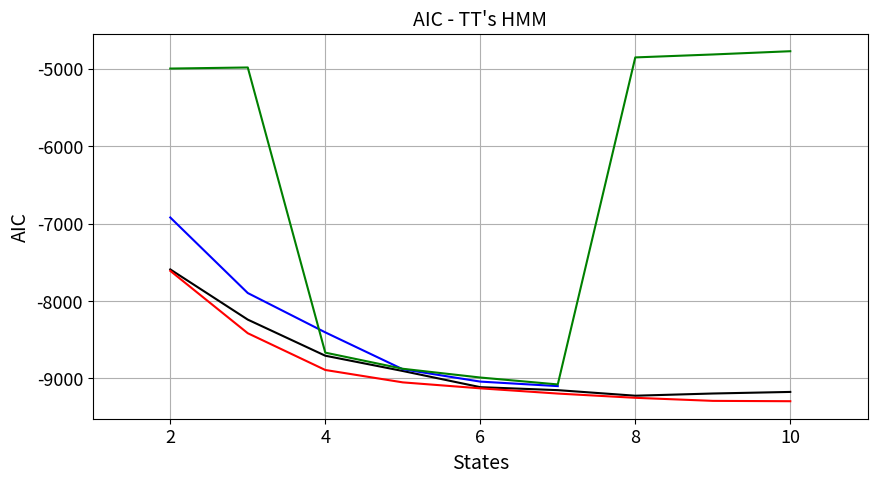

Here is the Python script that generated this plot: (Note: this script raises an exception after producing the figure.)
# -*- coding: utf-8 -*-
"""
Created on Fri Jun 06 13:34:25 2018

@author: yordan
"""
import numpy as np
import matplotlib.pyplot as plt

"Datos de Log-Likelihood"
LogTT_Beta  = np.array([3802.653, 4133.956, 4376.062, 4485.845, 4603.139, 4637.432, 4690.413, 4695.168, 4705.981])
LogTT_Gamma = np.array([3812.001, 4221.883, 4468.213, 4559.243, 4610.768, 4659.525, 4703.974, 4742.67,  4765.993])
LogTT_LNorm = np.array([3467.332, 3962.247, 4225.286, 4474.548, 4567.293, 4611.315])
LogTT_Logis = np.array([2505.539, 2505.539, 4356.151, 4471.464, 4540.98,  4600.592, 2505.539, 2505.539, 2505.539])

LogPP_Beta  = np.array([4195.801, 4747.334, 5070.126, 5297.89,  5510.717, 5547.599, 5662.284, 5808.702, 5828.683])
LogPP_Gamma = np.array([4247.652, 4857.49,  5171.026, 5263.384, 5511.216, 5649.844, 5736.287, 5792.624, 5862.072])
LogPP_LNorm = np.array([3543.301, 4388.89,  5001.113, 5081.738, 5365.551, 5543.139, 5683.728, 5720.609, 5823.071])
LogPP_Logis = np.array([4377.072, 4996.581, 5313.637, 5405.162, 5566.056, 5668.384, 5759.008, 5804.753, 5849.471])

LogPN_Beta  = np.array([3867.3,   4278.322, 4611.421, 4777.576, 4906.691, 4983.04,  5040.767, 5048.658, 5099.441])
LogPN_Gamma = np.array([3913.409, 4429.639, 4717.573, 4848.313, 4925.071, 4983.48,  5006.38,  5061.863, 5097.185])
LogPN_LNorm = np.array([3192.817, 4150.291, 4486.881])
LogPN_Logis = np.array([4113.518, 4504.714, 4708.468, 4855.74,  4928.108, 4983.826, 5024.443, 5037.331, 5104.929])


"Datos de AIC"
AIC_TT_Beta  = - 2 * LogTT_Beta  + 2 * (np.arange(2,11)**2 + np.arange(2,11) * 2 - 1)
AIC_TT_Gamma = - 2 * LogTT_Gamma + 2 * (np.arange(2,11)**2 + np.arange(2,11) * 2 - 1)
AIC_TT_LNorm = - 2 * LogTT_LNorm + 2 * (np.arange(2,8) **2 + np.arange(2,8)  * 2 - 1)
AIC_TT_Logis = - 2 * LogTT_Logis + 2 * (np.arange(2,11)**2 + np.arange(2,11) * 2 - 1)

AIC_PP_Beta  = - 2 * LogPP_Beta  + 2 * (np.arange(2,11)**2 + np.arange(2,11) * 2 - 1)
AIC_PP_Gamma = - 2 * LogPP_Gamma + 2 * (np.arange(2,11)**2 + np.arange(2,11) * 2 - 1)
AIC_PP_LNorm = - 2 * LogPP_LNorm + 2 * (np.arange(2,11)**2 + np.arange(2,11) * 2 - 1)
AIC_PP_Logis = - 2 * LogPP_Logis + 2 * (np.arange(2,11)**2 + np.arange(2,11) * 2 - 1)

AIC_PN_Beta  = - 2 * LogPN_Beta  + 2 * (np.arange(2,11)**2 + np.arange(2,11) * 2 - 1)
AIC_PN_Gamma = - 2 * LogPN_Gamma + 2 * (np.arange(2,11)**2 + np.arange(2,11) * 2 - 1)
AIC_PN_LNorm = - 2 * LogPN_LNorm + 2 * (np.arange(2,5) **2 + np.arange(2,5)  * 2 - 1)
AIC_PN_Logis = - 2 * LogPN_Logis + 2 * (np.arange(2,11)**2 + np.arange(2,11) * 2 - 1)


"Datos de BIC"
BIC_TT_Beta  = - 2 * LogTT_Beta  + (np.arange(2,11)**2 + np.arange(2,11) * 2 - 1) * np.log(6888)
BIC_TT_Gamma = - 2 * LogTT_Gamma + (np.arange(2,11)**2 + np.arange(2,11) * 2 - 1) * np.log(6888)
BIC_TT_LNorm = - 2 * LogTT_LNorm + (np.arange(2,8) **2 + np.arange(2,8)  * 2 - 1) * np.log(6888)
BIC_TT_Logis = - 2 * LogTT_Logis + (np.arange(2,11)**2 + np.arange(2,11) * 2 - 1) * np.log(6888)

BIC_PP_Beta  = - 2 * LogPP_Beta  + (np.arange(2,11)**2 + np.arange(2,11) * 2 - 1) * np.log(6888)
BIC_PP_Gamma = - 2 * LogPP_Gamma + (np.arange(2,11)**2 + np.arange(2,11) * 2 - 1) * np.log(6888)
BIC_PP_LNorm = - 2 * LogPP_LNorm + (np.arange(2,11)**2 + np.arange(2,11) * 2 - 1) * np.log(6888)
BIC_PP_Logis = - 2 * LogPP_Logis + (np.arange(2,11)**2 + np.arange(2,11) * 2 - 1) * np.log(6888)

BIC_PN_Beta  = - 2 * LogPN_Beta  + (np.arange(2,11)**2 + np.arange(2,11) * 2 - 1) * np.log(6888)
BIC_PN_Gamma = - 2 * LogPN_Gamma + (np.arange(2,11)**2 + np.arange(2,11) * 2 - 1) * np.log(6888)
BIC_PN_LNorm = - 2 * LogPN_LNorm + (np.arange(2,5) **2 + np.arange(2,5)  * 2 - 1) * np.log(6888)
BIC_PN_Logis = - 2 * LogPN_Logis + (np.arange(2,11)**2 + np.arange(2,11) * 2 - 1) * np.log(6888)


"plot TT"

'AIC'
plt.figure(figsize=(10,5))

plt.plot(np.arange(2,11), AIC_TT_Beta,  c='k', label='Beta'      )
plt.plot(np.arange(2,11), AIC_TT_Gamma, c='r', label='Gamma'     )
plt.plot(np.arange(2,8),  AIC_TT_LNorm, c='b', label='LogNormal' )
plt.plot(np.arange(2,11), AIC_TT_Logis, c='g', label='Logis'     )

plt.xlim(1, 11)

plt.xlabel('States', fontsize=14)
plt.ylabel('AIC', fontsize=14)

plt.xticks(size=13)
plt.yticks(size=13)

plt.title("AIC - TT's HMM", fontsize=14)
plt.grid('True')
plt.legend(loc='right center')

plt.savefig('/home/<user>/YORDAN/UNAL/TESIS_MAESTRIA/25_expo_2018/Validation/TT_AIC.png', bbox_inches='tight', dpi=300)
plt.close('all')



'BIC'
plt.figure(figsize=(10,5))

plt.plot(np.arange(2,11), BIC_TT_Beta,  c='k', label='Beta'      )
plt.plot(np.arange(2,11), BIC_TT_Gamma, c='r', label='Gamma'     )
plt.plot(np.arange(2,8),  BIC_TT_LNorm, c='b', label='LogNormal' )
plt.plot(np.arange(2,11), BIC_TT_Logis, c='g', label='Logis'     )

plt.xlim(1, 11)

plt.xlabel('States', fontsize=14)
plt.ylabel('BIC', fontsize=14)

plt.xticks(size=13)
plt.yticks(size=13)

plt.title("BIC - TT's HMM", fontsize=14)
plt.grid('True')
plt.legend(loc='right center')

plt.savefig('/home/<user>/YORDAN/UNAL/TESIS_MAESTRIA/25_expo_2018/Validation/TT_BIC.png', bbox_inches='tight', dpi=300)
plt.close('all')

















"plot PP"

'AIC'
plt.figure(figsize=(10,5))

plt.plot(np.arange(2,11), AIC_PP_Beta,  c='k', label='Beta'      )
plt.plot(np.arange(2,11), AIC_PP_Gamma, c='r', label='Gamma'     )
plt.plot(np.arange(2,11), AIC_PP_LNorm, c='b', label='LogNormal' )
plt.plot(np.arange(2,11), AIC_PP_Logis, c='g', label='Logis'     )

plt.xlim(1, 11)

plt.xlabel('States', fontsize=14)
plt.ylabel('AIC', fontsize=14)

plt.xticks(size=13)
plt.yticks(size=13)

plt.title("AIC - PP's HMM", fontsize=14)
plt.grid('True')
plt.legend(loc='right center')

plt.savefig('/home/<user>/YORDAN/UNAL/TESIS_MAESTRIA/25_expo_2018/Validation/PP_AIC.png', bbox_inches='tight', dpi=300)
plt.close('all')



'BIC'
plt.figure(figsize=(10,5))

plt.plot(np.arange(2,11), BIC_PP_Beta,  c='k', label='Beta'      )
plt.plot(np.arange(2,11), BIC_PP_Gamma, c='r', label='Gamma'     )
plt.plot(np.arange(2,11), BIC_PP_LNorm, c='b', label='LogNormal' )
plt.plot(np.arange(2,11), BIC_PP_Logis, c='g', label='Logis'     )

plt.xlim(1, 11)

plt.xlabel('States', fontsize=14)
plt.ylabel('BIC', fontsize=14)

plt.xticks(size=13)
plt.yticks(size=13)

plt.title("BIC - PP's HMM", fontsize=14)
plt.grid('True')
plt.legend(loc='right center')

plt.savefig('/home/<user>/YORDAN/UNAL/TESIS_MAESTRIA/25_expo_2018/Validation/PP_BIC.png', bbox_inches='tight', dpi=300)
plt.close('all')














"plot PN"

'AIC'
plt.figure(figsize=(10,5))

plt.plot(np.arange(2,11), AIC_PN_Beta,  c='k', label='Beta'      )
plt.plot(np.arange(2,11), AIC_PN_Gamma, c='r', label='Gamma'     )
plt.plot(np.arange(2,5),  AIC_PN_LNorm, c='b', label='LogNormal' )
plt.plot(np.arange(2,11), AIC_PN_Logis, c='g', label='Logis'     )

plt.xlim(1, 11)

plt.xlabel('States', fontsize=14)
plt.ylabel('AIC', fontsize=14)

plt.xticks(size=13)
plt.yticks(size=13)

plt.title("AIC - PN's HMM", fontsize=14)
plt.grid('True')
plt.legend(loc='right center')

plt.savefig('/home/<user>/YORDAN/UNAL/TESIS_MAESTRIA/25_expo_2018/Validation/PN_AIC.png', bbox_inches='tight', dpi=300)
plt.close('all')



'BIC'
plt.figure(figsize=(10,5))

plt.plot(np.arange(2,11), BIC_PN_Beta,  c='k', label='Beta'      )
plt.plot(np.arange(2,11), BIC_PN_Gamma, c='r', label='Gamma'     )
plt.plot(np.arange(2,5),  BIC_PN_LNorm, c='b', label='LogNormal' )
plt.plot(np.arange(2,11), BIC_PN_Logis, c='g', label='Logis'     )

plt.xlim(1, 11)

plt.xlabel('States', fontsize=14)
plt.ylabel('BIC', fontsize=14)

plt.xticks(size=13)
plt.yticks(size=13)

plt.title("BIC - PN's HMM", fontsize=14)
plt.grid('True')
plt.legend(loc='right center')

plt.savefig('/home/<user>/YORDAN/UNAL/TESIS_MAESTRIA/25_expo_2018/Validation/PN_BIC.png', bbox_inches='tight', dpi=300)
plt.close('all')



